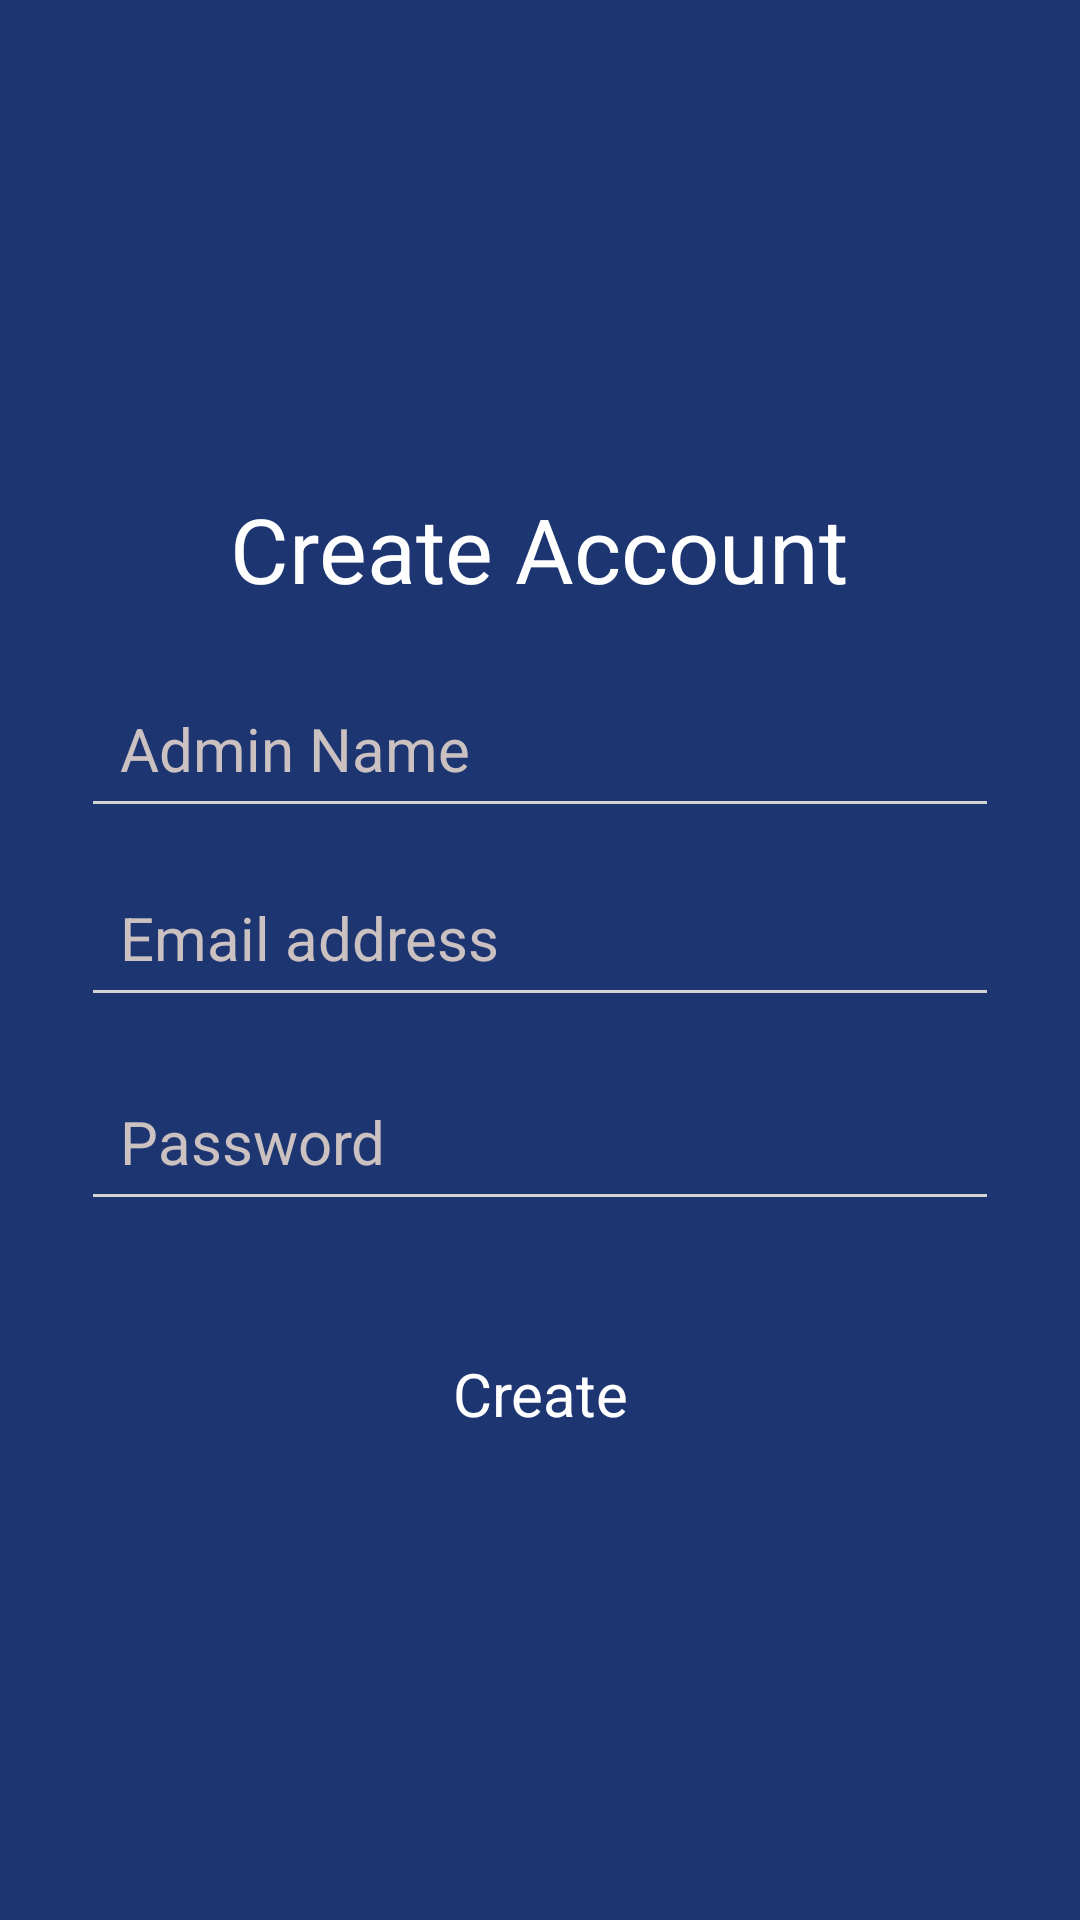

Android layout source for this screen:
<!-- AndroidManifest.xml: application theme Theme.TakeQuiz -->
<!-- res/layout/activity_register.xml -->
<?xml version="1.0" encoding="utf-8"?>
<ScrollView xmlns:android="http://schemas.android.com/apk/res/android"
    xmlns:app="http://schemas.android.com/apk/res-auto"
    xmlns:tools="http://schemas.android.com/tools"
    android:layout_width="match_parent"
    android:layout_height="match_parent"
    android:background="#1d3672"
    tools:context=".adminpanel.Authentication.LoginActivity">


    <androidx.constraintlayout.widget.ConstraintLayout
        android:layout_width="match_parent"
        android:layout_height="wrap_content"
        android:layout_gravity="center">

        <LinearLayout
            android:layout_width="match_parent"
            android:layout_height="wrap_content"
            android:orientation="vertical"
            android:padding="15dp"
            app:layout_constraintBottom_toBottomOf="parent"
            app:layout_constraintEnd_toEndOf="parent"
            app:layout_constraintHorizontal_bias="0.0"
            app:layout_constraintStart_toStartOf="parent"
            app:layout_constraintTop_toTopOf="parent"
            app:layout_constraintVertical_bias="0.47000003">

            <TextView
                android:layout_width="wrap_content"
                android:layout_height="wrap_content"
                android:layout_gravity="center"
                android:padding="10dp"
                android:text="Create Account"
                android:textColor="@color/white"
                android:textSize="30sp" />


            <EditText
                android:id="@+id/adminName"
                android:layout_width="match_parent"
                android:layout_height="wrap_content"
                android:layout_marginStart="12dp"
                android:layout_marginTop="10dp"
                android:layout_marginEnd="12dp"
                android:backgroundTint="#D3D3D3"
                android:hint="Admin Name"
                android:inputType="text"
                android:padding="13dp"
                android:textColor="@color/white"
                android:textColorHint="#CCC1C1"
                android:textSize="20sp"
                android:theme="@style/Widget.MaterialComponents.TextInputLayout.OutlinedBox" />

            <EditText
                android:id="@+id/email"
                android:layout_width="match_parent"
                android:layout_height="wrap_content"
                android:layout_marginStart="12dp"
                android:layout_marginTop="10dp"
                android:layout_marginEnd="12dp"
                android:backgroundTint="#D3D3D3"
                android:hint="Email address"
                android:inputType="textEmailAddress"
                android:padding="13dp"
                android:textColor="@color/white"
                android:textColorHint="#CCC1C1"
                android:textSize="20sp"
                android:theme="@style/Widget.MaterialComponents.TextInputLayout.OutlinedBox" />

            <EditText
                android:id="@+id/password"
                android:layout_width="match_parent"
                android:layout_height="wrap_content"
                android:layout_marginStart="12dp"
                android:layout_marginTop="15dp"
                android:layout_marginEnd="12dp"
                android:backgroundTint="#D3D3D3"
                android:hint="Password"
                android:inputType="textPassword"
                android:padding="13dp"
                android:textColor="@color/white"
                android:textColorHint="#CCC1C1"
                android:textSize="20sp"
                android:theme="@style/Widget.MaterialComponents.TextInputLayout.OutlinedBox" />


            <androidx.appcompat.widget.AppCompatButton
                android:id="@+id/createBtn"
                style="@android:style/Widget.Button"
                android:layout_width="match_parent"
                android:layout_height="wrap_content"
                android:layout_marginStart="20dp"
                android:layout_marginTop="35dp"
                android:layout_marginEnd="20dp"
                android:background="@drawable/save_buttons"
                android:maxHeight="50dp"
                android:minHeight="45dp"
                android:text="Create"
                android:textColor="#ffffff"
                android:textSize="20sp"
                android:textStyle="normal" />

        </LinearLayout>

    </androidx.constraintlayout.widget.ConstraintLayout>
</ScrollView>
<!-- resources referenced by this layout -->
<resources>
  <color name="white">#FFFFFFFF</color>
  <style name="Theme.TakeQuiz" parent="Base.Theme.TakeQuiz" />
  <style name="Base.Theme.TakeQuiz" parent="Theme.Material3.Light.NoActionBar">
          
          
      </style>
</resources>
